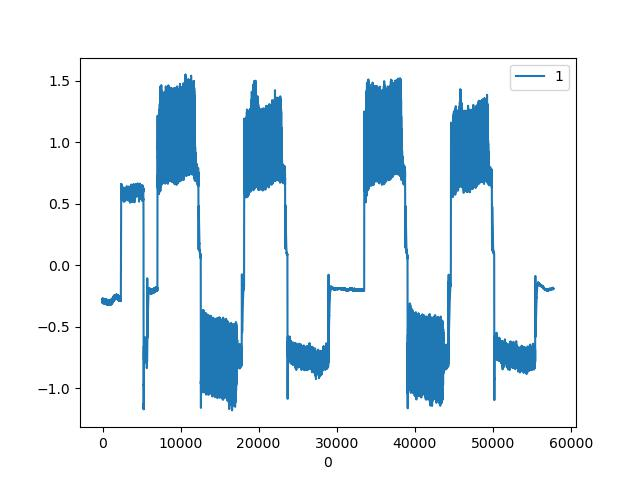

The file beside this chart, header and first rows:
, CURRENT|1
0, -0.3059
1, -0.2769
2, -0.282
3, -0.3042
4, -0.2751
5, -0.282
6, -0.3025
7, -0.2751
8, -0.2854
9, -0.3042
10, -0.2734
11, -0.2871
12, -0.3042
13, -0.2717
14, -0.2888
15, -0.3025
16, -0.2751
17, -0.2871
18, -0.3025
19, -0.2734
20, -0.2905
21, -0.3008
22, -0.2717
23, -0.2939
24, -0.2974
25, -0.2734
26, -0.2957
27, -0.2974
28, -0.27
29, -0.3008
30, -0.2957
31, -0.2717
32, -0.2991
33, -0.2939
34, -0.2751
35, -0.2991
36, -0.2939
37, -0.2734
38, -0.3025
39, -0.2905
40, -0.2734
41, -0.3008
42, -0.2905
43, -0.2751
44, -0.3008
45, -0.2888
46, -0.2786
47, -0.3042
48, -0.2871
49, -0.2786
50, -0.3076
51, -0.2837
52, -0.2803
53, -0.3093
54, -0.282
55, -0.282
56, -0.3059
57, -0.2803
58, -0.2837
59, -0.3059
... 57,706 more rows
